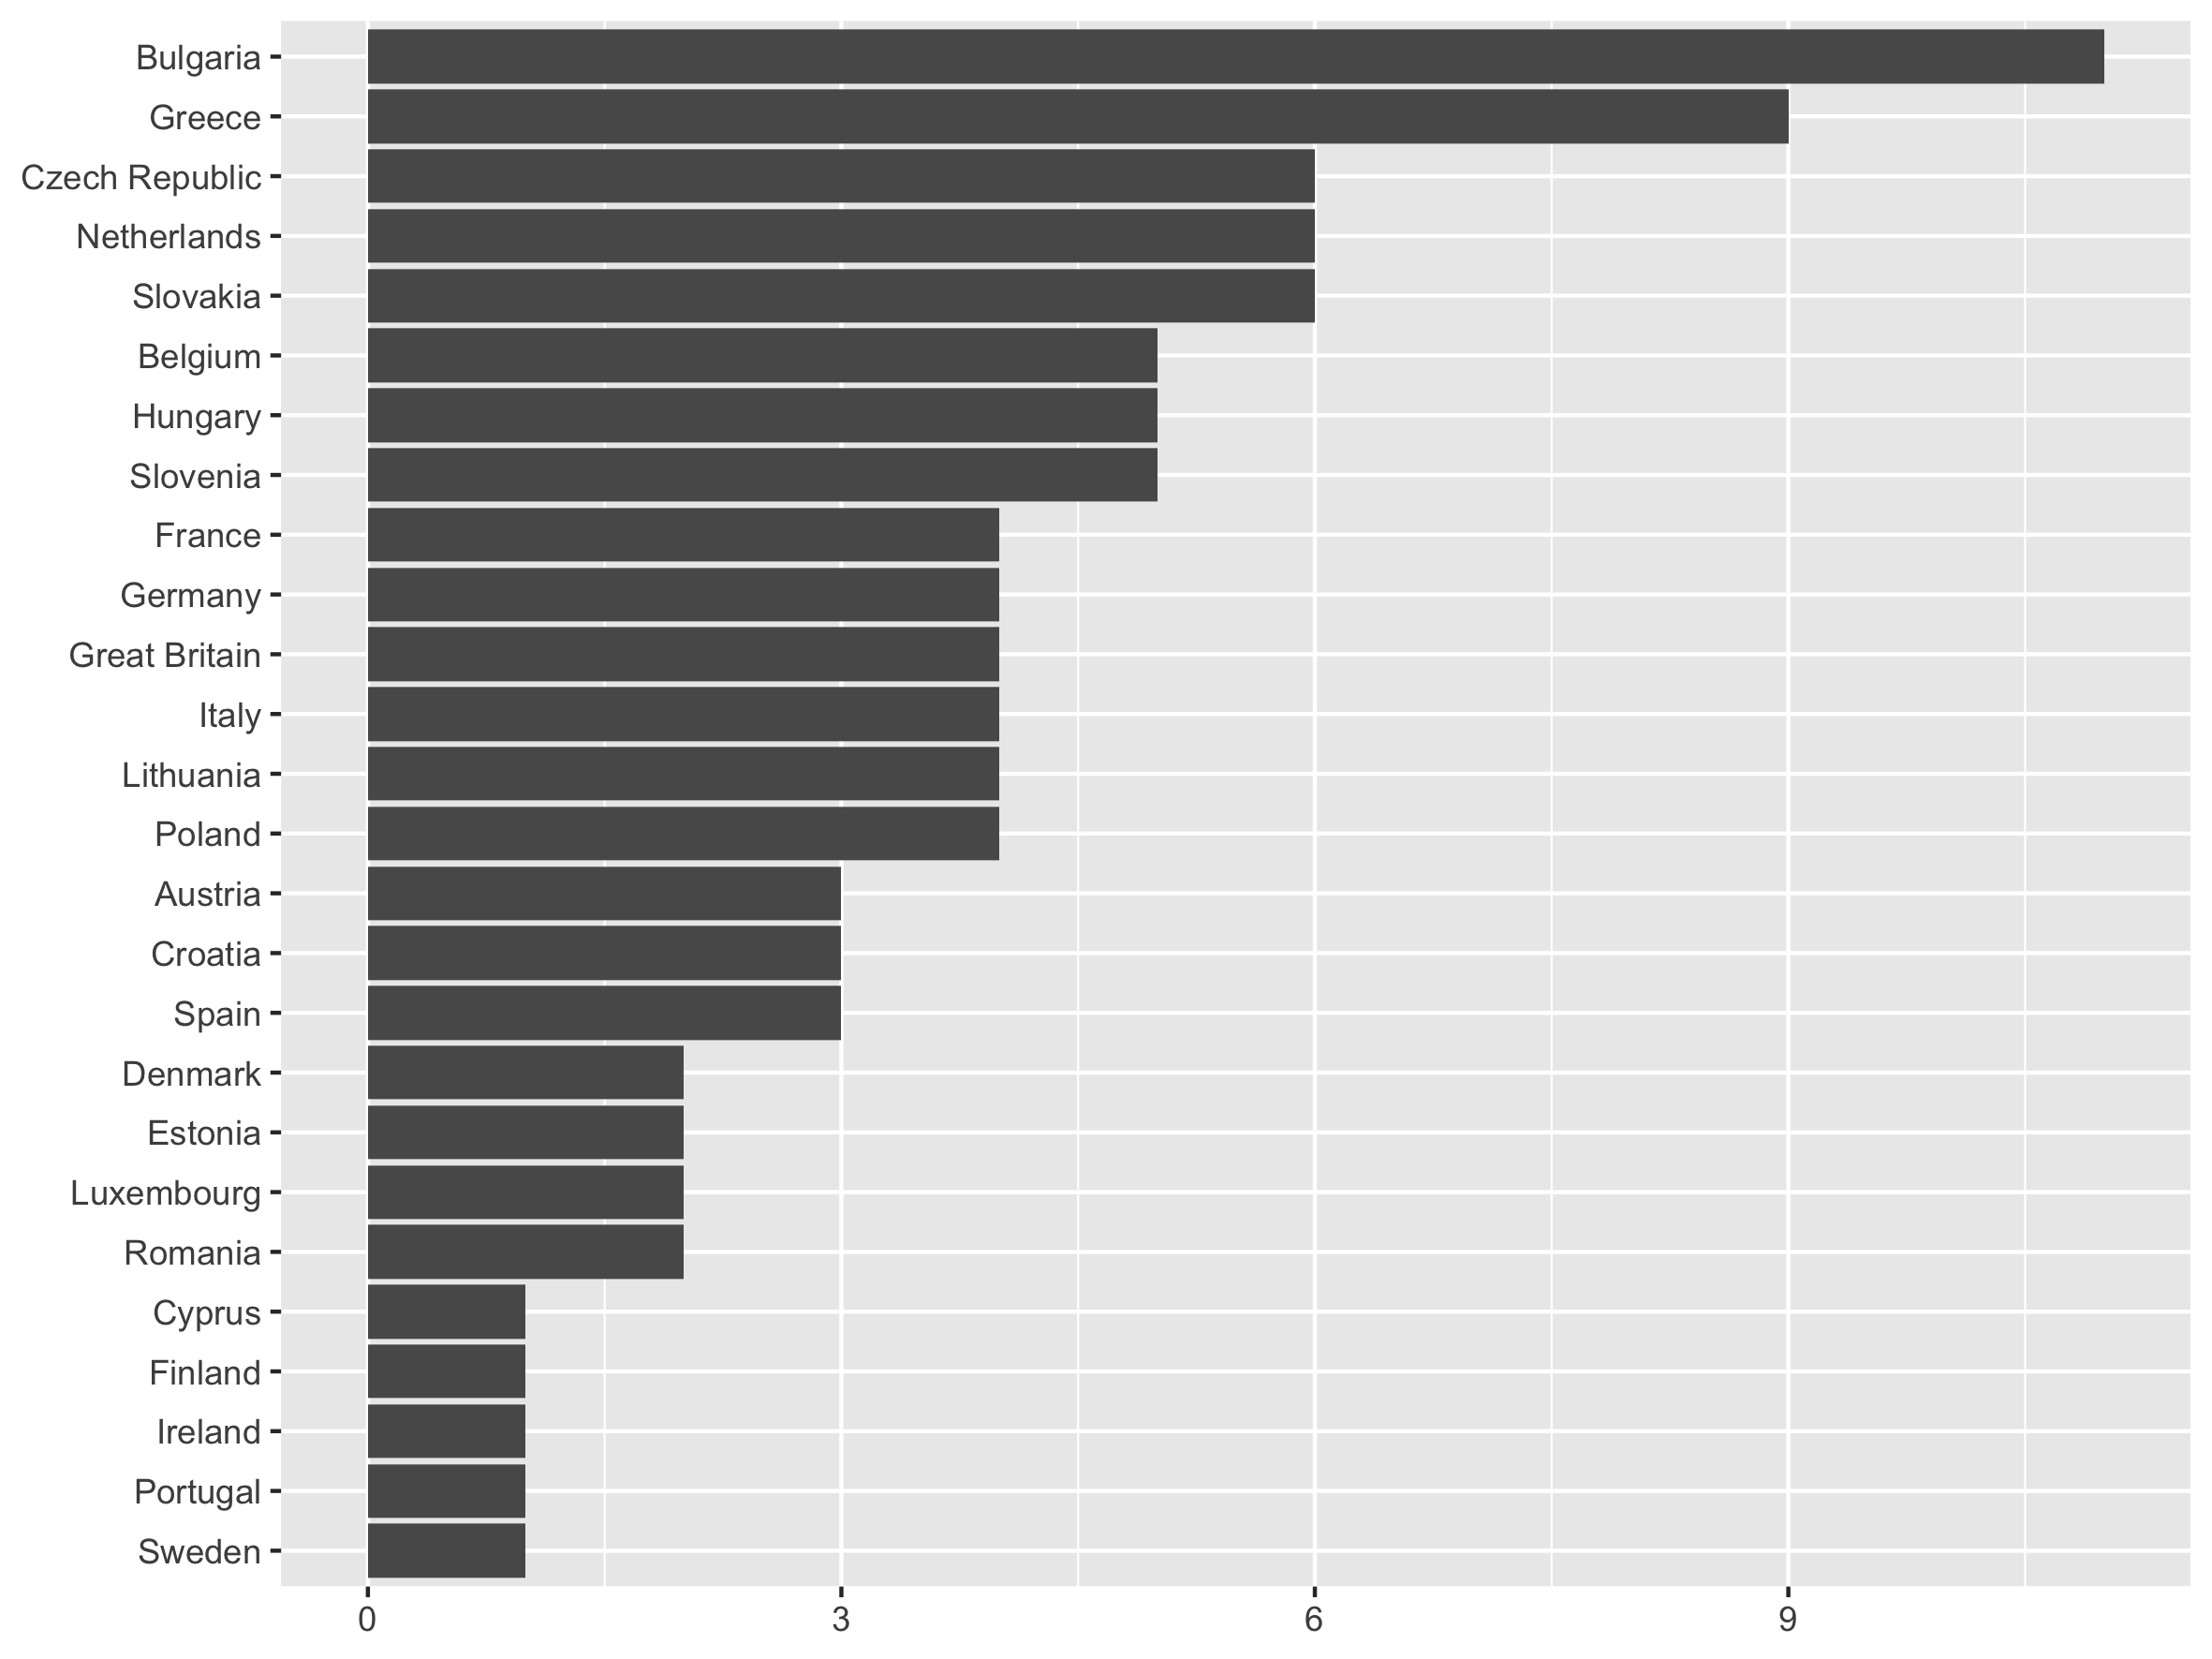

R code for this plot:
library(countrycode)
library(tidyverse)

raw_ppepe <- read_csv("source__ppepe.csv")


## Prepare data ----

ppepe <-
  raw_ppepe %>%
  mutate(country_short = countrycode(country, origin = 'country.name', destination = 'iso3c')) %>%
  group_by(country_short, party_name_short) %>%
  mutate(
    first = min(year),
    last = max(year),
    share_max = max(vote_share),
    share_year = if_else(vote_share == share_max, year, NA_real_)
  ) %>%
  ungroup()


## Import dataset ----

ppepe_out <-
  ppepe %>%
  filter(! is.na(share_year)) %>%
  distinct(country_short, party_name_short, .keep_all = TRUE) %>%
  mutate(
    party_id = paste(country_short, party_name_short, sep = "-"),
    party_short = str_replace(party_name_short, "( \\+ )(.+)", "")
    ) %>%
  relocate(country_short, party_id, party_short, .before = country) %>%
  select(country_short:party_eng, first:share_year)

duplicated(ppepe_out$party_id) %>% any()

write_csv(ppepe_out, "ppepe.csv")


## Figure ----

pl <-
  ppepe_out %>%
  mutate(country = fct_infreq(country) %>% fct_rev()) %>%
  ggplot(aes(x = country)) +
  geom_bar() +
  coord_flip() +
  theme(axis.title.x = element_blank(), axis.title.y = element_blank())

print(pl)
ggsave("ppepe.png", pl, width = 20, height = 15, units = "cm")
